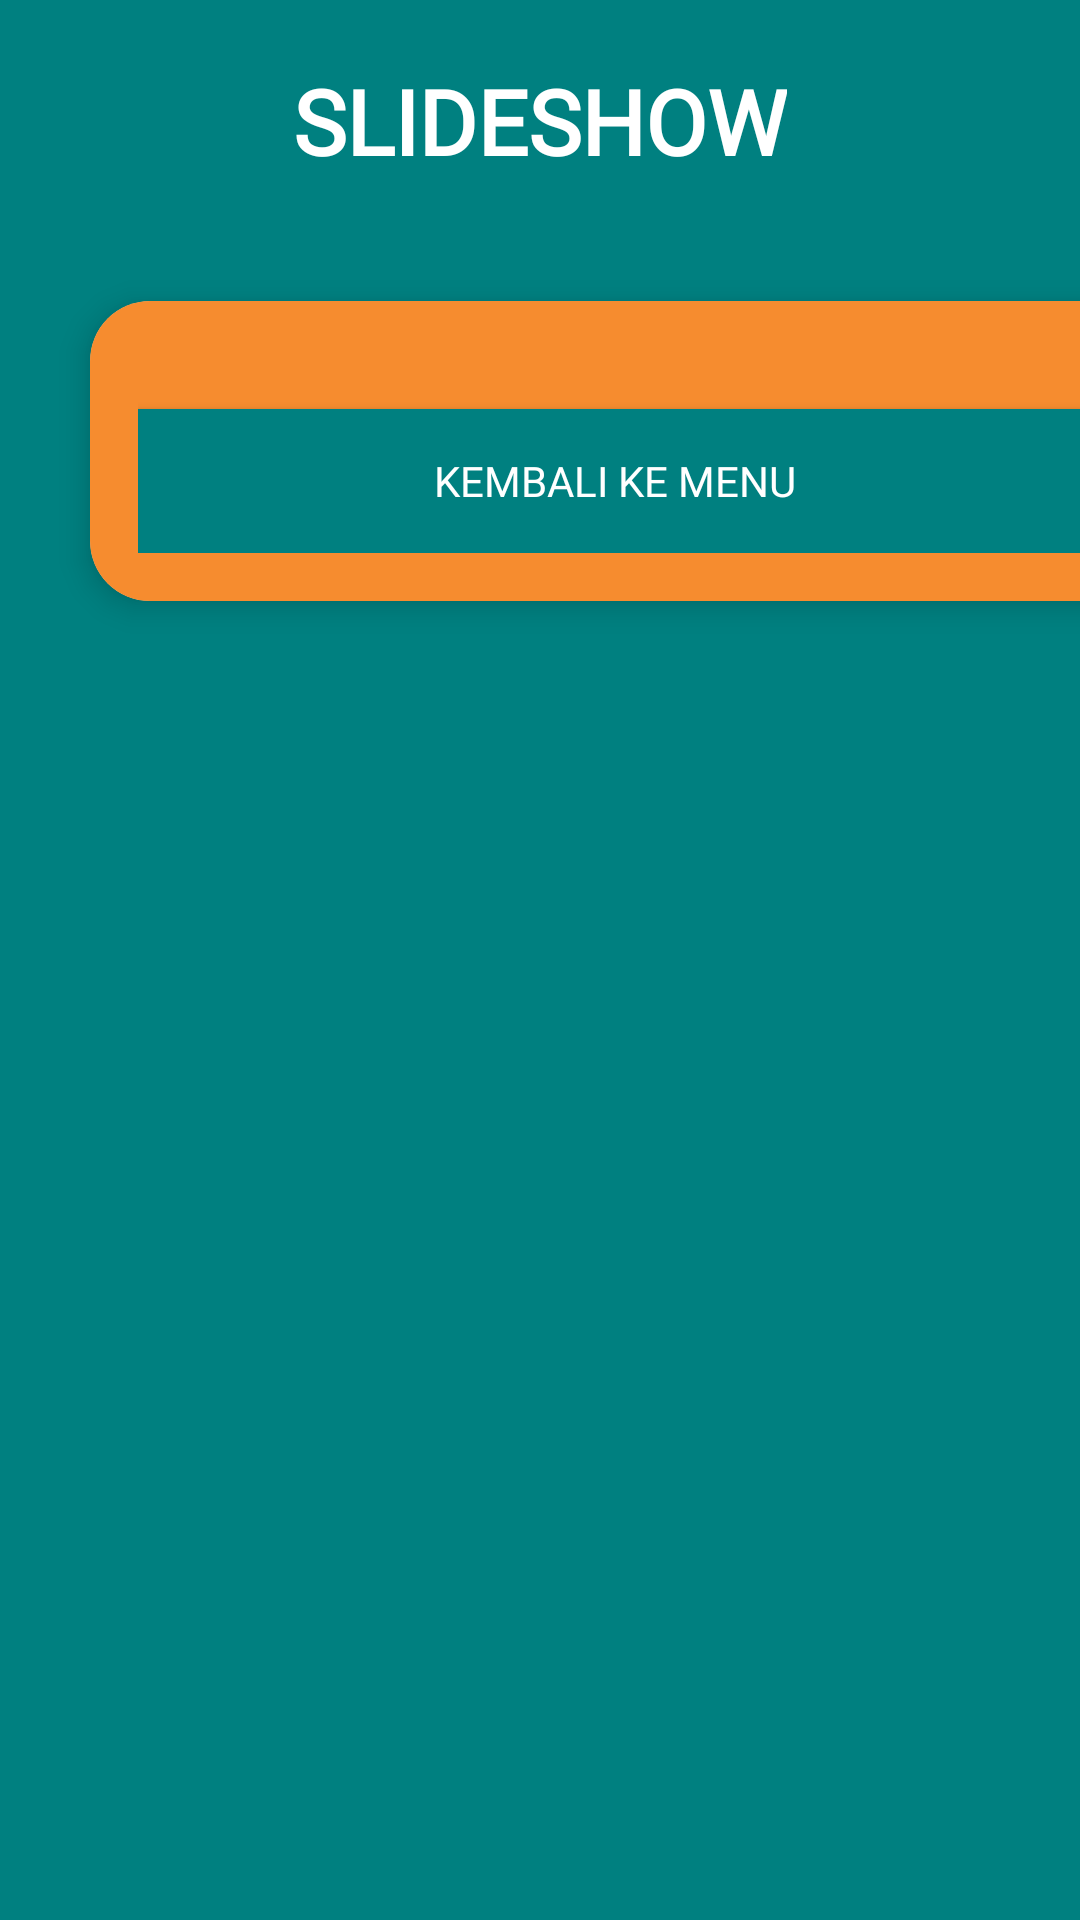

Android layout source for this screen:
<!-- AndroidManifest.xml: application theme AppTheme -->
<!-- res/layout/activity_slideshow.xml -->
<?xml version="1.0" encoding="utf-8"?>
<ScrollView xmlns:android="http://schemas.android.com/apk/res/android"
    xmlns:app="http://schemas.android.com/apk/res-auto"
    xmlns:tools="http://schemas.android.com/tools"
    android:layout_width="match_parent"
    android:layout_height="match_parent"
    android:orientation="vertical"
    tools:context=".slideshow"
    android:background="#008080">

    <LinearLayout
        android:layout_width="match_parent"
        android:layout_height="match_parent"
        android:orientation="vertical">

    <TextView
        android:layout_width="wrap_content"
        android:layout_height="wrap_content"
        android:layout_marginTop="20dp"
        android:layout_marginBottom="20dp"
        android:text="SLIDESHOW"
        android:fontFamily="@font/alef_bold"
        android:textColor="#ffffff"
        android:layout_gravity="center"
        android:textSize="30dp"
        android:textStyle="bold"/>

    <androidx.cardview.widget.CardView
        android:layout_width="350dp"
        android:layout_height="wrap_content"
        app:cardElevation="6dp"
        android:layout_marginTop="20dp"
        android:layout_marginBottom="20dp"
        android:layout_marginLeft="30dp"
        app:cardCornerRadius="20dp">

        <LinearLayout
            android:layout_width="match_parent"
            android:layout_height="match_parent"
            android:background="#E4F57F17"
            android:padding="16dp"
            android:layout_gravity="center"
            android:orientation="vertical">

    <androidx.recyclerview.widget.RecyclerView
        android:id="@+id/recyclerView"
        android:layout_width="match_parent"
        android:layout_height="wrap_content"
        android:fontFamily="@font/arbutus_slab"/>

    <Button
        android:id="@+id/back5"
        android:layout_width="match_parent"
        android:layout_height="wrap_content"
        android:text="Kembali ke Menu"
        android:layout_marginTop="20dp"
        android:textColor="#FFFFFF"
        android:background="#008080"
        android:fontFamily="@font/biryani_semibold"
        android:layout_gravity="center"/>
        </LinearLayout>
    </androidx.cardview.widget.CardView>
    </LinearLayout>
</ScrollView>
<!-- resources referenced by this layout -->
<resources>
  <style name="AppTheme" parent="Theme.AppCompat.Light.NoActionBar">
          
          <item name="colorPrimary">@color/colorPrimary</item>
          <item name="colorPrimaryDark">@color/colorPrimaryDark</item>
          <item name="colorAccent">@color/colorAccent</item>
      </style>
  <color name="colorPrimary">#039BE5</color>
  <color name="colorPrimaryDark">#00574B</color>
  <color name="colorAccent">#D81B60</color>
</resources>
